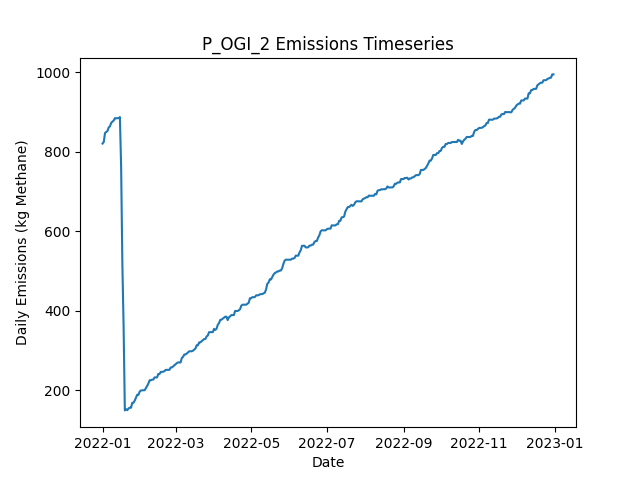

The data file committed next to this chart (first rows):
Date, Daily Emissions (Kg Methane), Daily Mitigable Emissions (Kg Methane), Daily Non-Mitigable Emissions (Kg Methan…, Daily Cost ($), Active Leaks, New Leaks, Leaks Repaired, Leaks Naturally Repaired, Leaks Tagged, Daily Repair Cost ($), Daily Natural Repair Cost ($), OGI Deployment Cost ($), OGI Sites flagged for Follow-Up, OGI Leaks tagged for repair, OGI Sites Visited, OGI Travel Time (Minutes), OGI Survey Time (Minutes)
2022-01-01, 820.5, 820.5, 0, 2876, 313, 315, 0, 2, 32, 0.00000, 400, 2876, , 32, 3, 180, 300
2022-01-02, 824.8, 824.8, 0, 2876, 315, 3, 0, 1, 51, 0.00000, 200, 2876, , 51, 3, 180, 360
2022-01-03, 847.1, 847.1, 0, 2876, 320, 5, 0, 0, 35, 0.00000, 0.00000, 2876, , 35, 3, 180, 300
2022-01-04, 849.6, 849.6, 0, 2876, 320, 1, 0, 1, 53, 0.00000, 200, 2876, , 53, 3, 180, 360
2022-01-05, 852.2, 852.2, 0, 0.00000, 321, 1, 0, 0, 0, 0.00000, 0.00000, 0.00000, , 0, 0, 0, 0
2022-01-06, 861.2, 861.2, 0, 0.00000, 324, 3, 0, 0, 0, 0.00000, 0.00000, 0.00000, , 0, 0, 0, 0
2022-01-07, 863.9, 863.9, 0, 0.00000, 325, 1, 0, 0, 0, 0.00000, 0.00000, 0.00000, , 0, 0, 0, 0
2022-01-08, 872.6, 872.6, 0, 0.00000, 327, 2, 0, 0, 0, 0.00000, 0.00000, 0.00000, , 0, 0, 0, 0
2022-01-09, 875.7, 875.7, 0, 0.00000, 329, 2, 0, 0, 0, 0.00000, 0.00000, 0.00000, , 0, 0, 0, 0
2022-01-10, 878.4, 878.4, 0, 0.00000, 330, 1, 0, 0, 0, 0.00000, 0.00000, 0.00000, , 0, 0, 0, 0
2022-01-11, 884.4, 884.4, 0, 0.00000, 331, 1, 0, 0, 0, 0.00000, 0.00000, 0.00000, , 0, 0, 0, 0
2022-01-12, 884, 884, 0, 0.00000, 330, 0, 0, 1, 0, 0.00000, 200, 0.00000, , 0, 0, 0, 0
2022-01-13, 884.4, 884.4, 0, 0.00000, 331, 1, 0, 0, 0, 0.00000, 0.00000, 0.00000, , 0, 0, 0, 0
2022-01-14, 884.4, 884.4, 0, 0.00000, 331, 0, 0, 0, 0, 0.00000, 0.00000, 0.00000, , 0, 0, 0, 0
2022-01-15, 887.1, 887.1, 0, 0.00000, 332, 1, 0, 0, 0, 0.00000, 0.00000, 0.00000, , 0, 0, 0, 0
2022-01-16, 762.6, 762.6, 0, 8600, 291, 2, 43, 0, 0, 8600, 0.00000, 0.00000, , 0, 0, 0, 0
2022-01-17, 518.8, 518.8, 0, 14600, 220, 2, 73, 0, 0, 14600, 0.00000, 0.00000, , 0, 0, 0, 0
2022-01-18, 361.1, 361.1, 0, 9400, 175, 2, 47, 0, 0, 9400, 0.00000, 0.00000, , 0, 0, 0, 0
2022-01-19, 149.9, 149.9, 0, 13400, 109, 1, 67, 0, 0, 13400, 0.00000, 0.00000, , 0, 0, 0, 0
2022-01-20, 153.1, 153.1, 0, 0.00000, 111, 2, 0, 0, 0, 0.00000, 0.00000, 0.00000, , 0, 0, 0, 0
2022-01-21, 150.4, 150.4, 0, 0.00000, 110, 0, 0, 1, 0, 0.00000, 200, 0.00000, , 0, 0, 0, 0
2022-01-22, 155.1, 155.1, 0, 0.00000, 112, 2, 0, 0, 0, 0.00000, 0.00000, 0.00000, , 0, 0, 0, 0
2022-01-23, 156.6, 156.6, 0, 0.00000, 113, 1, 0, 0, 0, 0.00000, 0.00000, 0.00000, , 0, 0, 0, 0
2022-01-24, 156.6, 156.6, 0, 0.00000, 113, 0, 0, 0, 0, 0.00000, 0.00000, 0.00000, , 0, 0, 0, 0
2022-01-25, 169.2, 169.2, 0, 0.00000, 116, 3, 0, 0, 0, 0.00000, 0.00000, 0.00000, , 0, 0, 0, 0
2022-01-26, 169.4, 169.4, 0, 0.00000, 117, 1, 0, 0, 0, 0.00000, 0.00000, 0.00000, , 0, 0, 0, 0
2022-01-27, 174.7, 174.7, 0, 0.00000, 119, 2, 0, 0, 0, 0.00000, 0.00000, 0.00000, , 0, 0, 0, 0
2022-01-28, 181.9, 181.9, 0, 0.00000, 121, 2, 0, 0, 0, 0.00000, 0.00000, 0.00000, , 0, 0, 0, 0
2022-01-29, 189.3, 189.3, 0, 0.00000, 120, 1, 0, 2, 0, 0.00000, 400, 0.00000, , 0, 0, 0, 0
2022-01-30, 189, 189, 0, 0.00000, 119, 0, 0, 1, 0, 0.00000, 200, 0.00000, , 0, 0, 0, 0
2022-01-31, 197.3, 197.3, 0, 0.00000, 120, 1, 0, 0, 0, 0.00000, 0.00000, 0.00000, , 0, 0, 0, 0
2022-02-01, 200, 200, 0, 0.00000, 121, 1, 0, 0, 0, 0.00000, 0.00000, 0.00000, , 0, 0, 0, 0
2022-02-02, 200.4, 200.4, 0, 0.00000, 122, 3, 0, 2, 0, 0.00000, 400, 0.00000, , 0, 0, 0, 0
2022-02-03, 200.7, 200.7, 0, 0.00000, 123, 1, 0, 0, 0, 0.00000, 0.00000, 0.00000, , 0, 0, 0, 0
2022-02-04, 200.7, 200.7, 0, 0.00000, 123, 0, 0, 0, 0, 0.00000, 0.00000, 0.00000, , 0, 0, 0, 0
2022-02-05, 206, 206, 0, 0.00000, 125, 2, 0, 0, 0, 0.00000, 0.00000, 0.00000, , 0, 0, 0, 0
2022-02-06, 211.4, 211.4, 0, 0.00000, 127, 2, 0, 0, 0, 0.00000, 0.00000, 0.00000, , 0, 0, 0, 0
2022-02-07, 217.4, 217.4, 0, 0.00000, 128, 1, 0, 0, 0, 0.00000, 0.00000, 0.00000, , 0, 0, 0, 0
2022-02-08, 225.7, 225.7, 0, 0.00000, 129, 1, 0, 0, 0, 0.00000, 0.00000, 0.00000, , 0, 0, 0, 0
2022-02-09, 225.7, 225.7, 0, 0.00000, 129, 1, 0, 1, 0, 0.00000, 200, 0.00000, , 0, 0, 0, 0
2022-02-10, 227.2, 227.2, 0, 0.00000, 130, 1, 0, 0, 0, 0.00000, 0.00000, 0.00000, , 0, 0, 0, 0
2022-02-11, 227.5, 227.5, 0, 0.00000, 130, 1, 0, 1, 0, 0.00000, 200, 0.00000, , 0, 0, 0, 0
2022-02-12, 232.8, 232.8, 0, 0.00000, 132, 2, 0, 0, 0, 0.00000, 0.00000, 0.00000, , 0, 0, 0, 0
2022-02-13, 232.8, 232.8, 0, 0.00000, 132, 0, 0, 0, 0, 0.00000, 0.00000, 0.00000, , 0, 0, 0, 0
2022-02-14, 232.8, 232.8, 0, 0.00000, 132, 0, 0, 0, 0, 0.00000, 0.00000, 0.00000, , 0, 0, 0, 0
2022-02-15, 241.3, 241.3, 0, 0.00000, 134, 2, 0, 0, 0, 0.00000, 0.00000, 0.00000, , 0, 0, 0, 0
2022-02-16, 241.3, 241.3, 0, 0.00000, 134, 0, 0, 0, 0, 0.00000, 0.00000, 0.00000, , 0, 0, 0, 0
2022-02-17, 246.7, 246.7, 0, 0.00000, 136, 3, 0, 1, 0, 0.00000, 200, 0.00000, , 0, 0, 0, 0
2022-02-18, 246.7, 246.7, 0, 0.00000, 136, 0, 0, 0, 0, 0.00000, 0.00000, 0.00000, , 0, 0, 0, 0
2022-02-19, 247.1, 247.1, 0, 0.00000, 138, 2, 0, 0, 0, 0.00000, 0.00000, 0.00000, , 0, 0, 0, 0
2022-02-20, 248.7, 248.7, 0, 0.00000, 139, 1, 0, 0, 0, 0.00000, 0.00000, 0.00000, , 0, 0, 0, 0
2022-02-21, 251.8, 251.8, 0, 0.00000, 141, 2, 0, 0, 0, 0.00000, 0.00000, 0.00000, , 0, 0, 0, 0
2022-02-22, 251.8, 251.8, 0, 0.00000, 141, 0, 0, 0, 0, 0.00000, 0.00000, 0.00000, , 0, 0, 0, 0
2022-02-23, 252.1, 252.1, 0, 0.00000, 142, 1, 0, 0, 0, 0.00000, 0.00000, 0.00000, , 0, 0, 0, 0
2022-02-24, 251.8, 251.8, 0, 0.00000, 141, 0, 0, 1, 0, 0.00000, 200, 0.00000, , 0, 0, 0, 0
2022-02-25, 257.9, 257.9, 0, 0.00000, 142, 1, 0, 0, 0, 0.00000, 0.00000, 0.00000, , 0, 0, 0, 0
2022-02-26, 257.9, 257.9, 0, 0.00000, 142, 0, 0, 0, 0, 0.00000, 0.00000, 0.00000, , 0, 0, 0, 0
2022-02-27, 260.5, 260.5, 0, 0.00000, 143, 1, 0, 0, 0, 0.00000, 0.00000, 0.00000, , 0, 0, 0, 0
2022-02-28, 263.2, 263.2, 0, 0.00000, 144, 1, 0, 0, 0, 0.00000, 0.00000, 0.00000, , 0, 0, 0, 0
2022-03-01, 266.1, 266.1, 0, 0.00000, 146, 2, 0, 0, 0, 0.00000, 0.00000, 0.00000, , 0, 0, 0, 0
... 305 more rows
